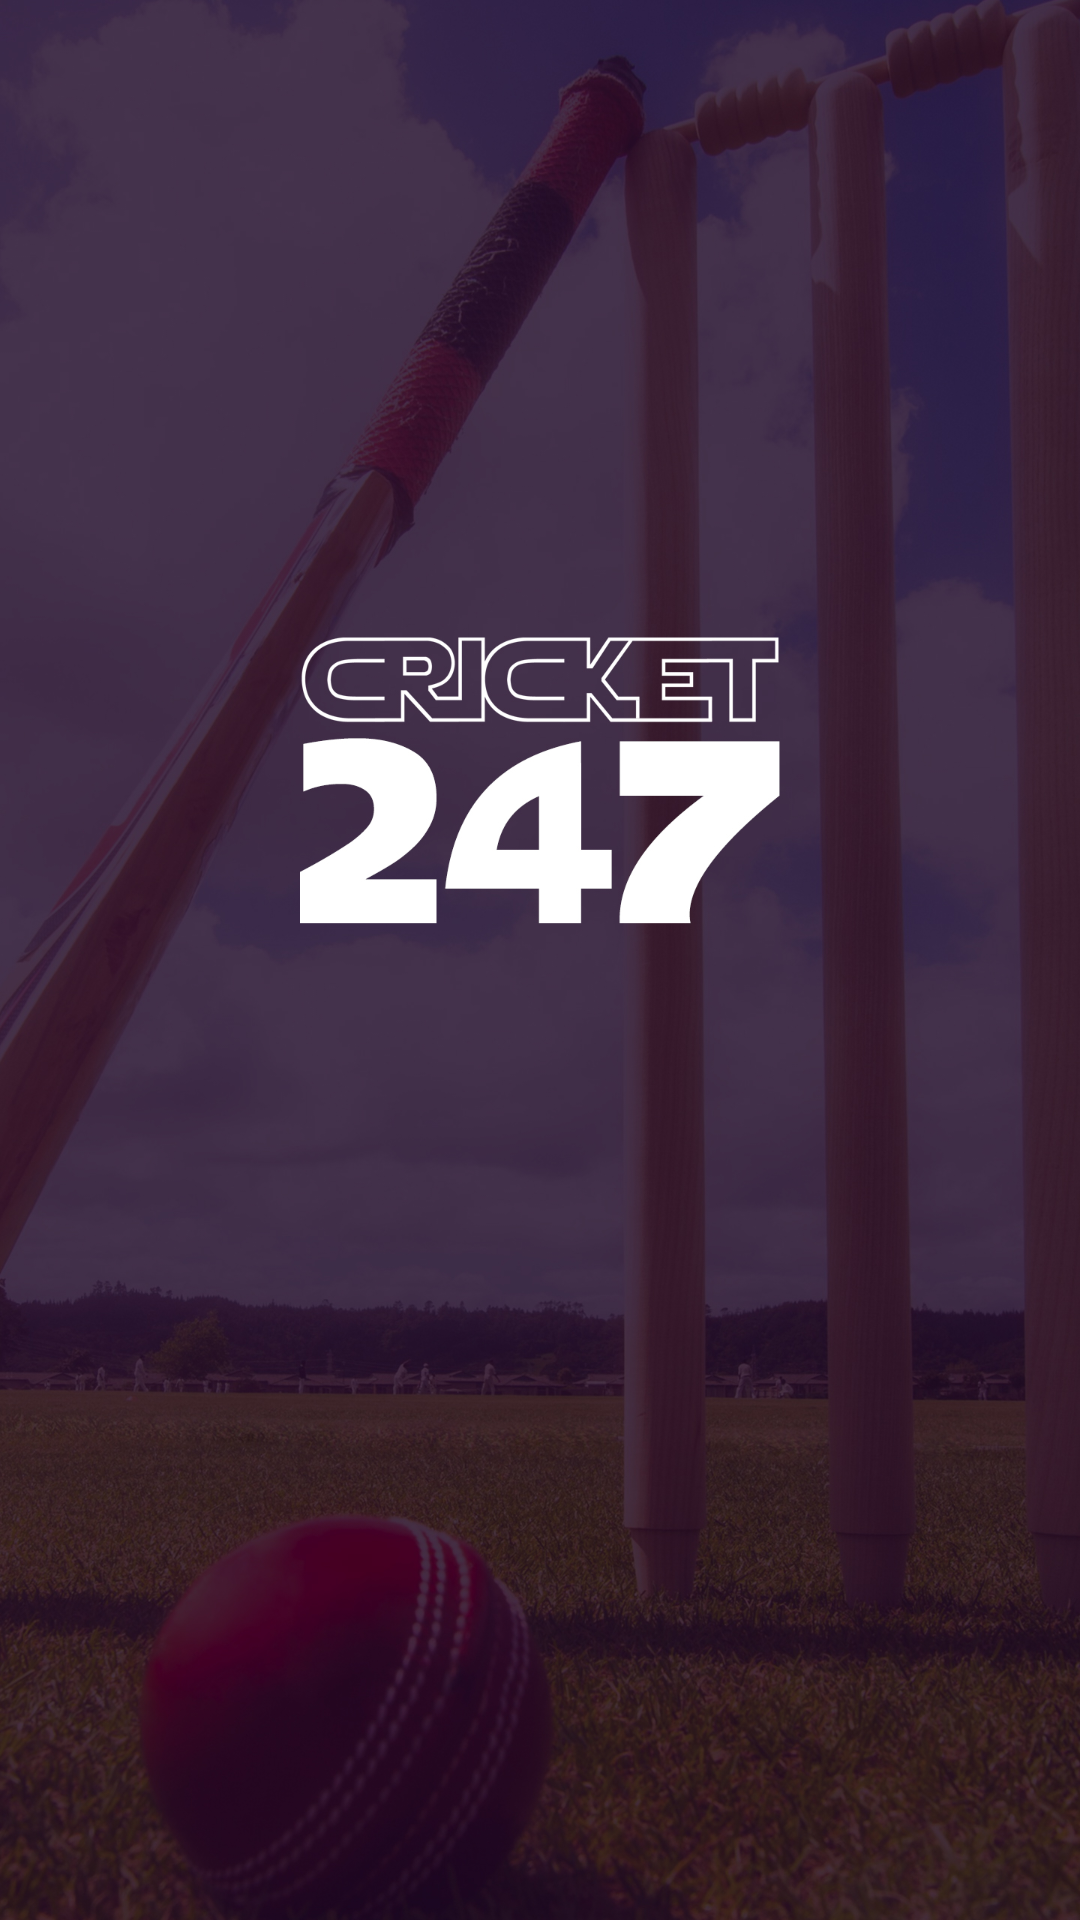

Here is an Android app screen rendered from its layout file. Give the layout XML and the strings, colors and styles it references.
<!-- AndroidManifest.xml: application theme Theme.AdsFeeCricketLiveLine -->
<!-- res/layout/activity_splash.xml -->
<?xml version="1.0" encoding="utf-8"?>
<androidx.coordinatorlayout.widget.CoordinatorLayout xmlns:android="http://schemas.android.com/apk/res/android"
    xmlns:app="http://schemas.android.com/apk/res-auto"
    xmlns:tools="http://schemas.android.com/tools"
    android:layout_width="match_parent"
    android:layout_height="match_parent"
    android:id="@+id/coordinateLayout"
    tools:context=".SplashActivity">


    <ImageView
        android:id="@+id/imageView6"
        android:layout_width="match_parent"
        android:layout_height="match_parent"
        android:scaleType="fitXY"
        app:srcCompat="@drawable/splash_screen" />
</androidx.coordinatorlayout.widget.CoordinatorLayout>
<!-- resources referenced by this layout -->
<resources>
  <!-- drawable splash_screen: jpg bitmap (drawable, 811591 bytes) -->
  <style name="Theme.AdsFeeCricketLiveLine" parent="Theme.MaterialComponents.DayNight.NoActionBar">
          
          <item name="colorPrimary">@color/white</item>
          <item name="colorPrimaryVariant">@color/purple_700</item>
          <item name="colorOnPrimary">@color/white</item>
          
          <item name="colorSecondary">@color/teal_200</item>
          <item name="colorSecondaryVariant">@color/teal_700</item>
          <item name="colorOnSecondary">@color/black</item>
          
          <item name="android:statusBarColor" tools:targetApi="l">?attr/colorPrimaryVariant</item>
          
      </style>
  <color name="white">#ffffff</color>
  <color name="purple_700">#FF3700B3</color>
  <color name="teal_200">#FF03DAC5</color>
  <color name="teal_700">#FF018786</color>
  <color name="black">#FF000000</color>
</resources>
